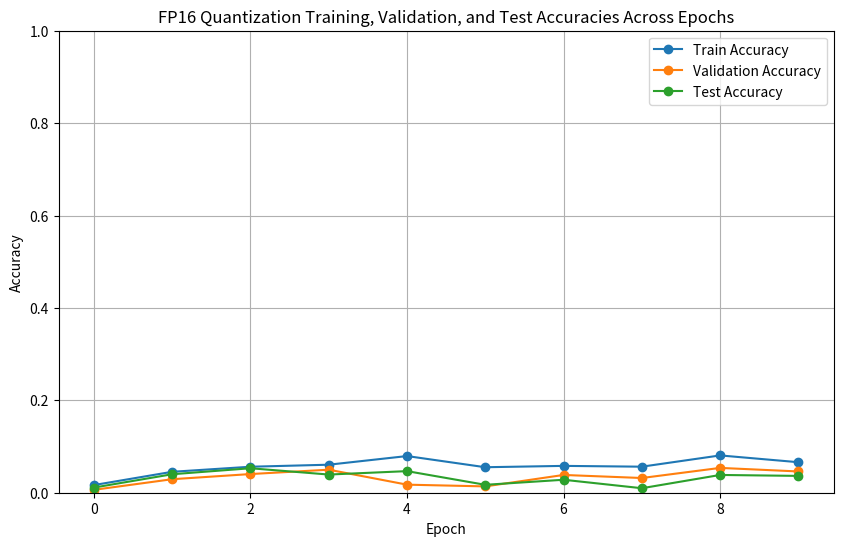

Source code (Python):
import matplotlib.pyplot as plt

epochs = list(range(10))  # Adjust the range based on the number of epochs

train_acc = [0.016560030109145654, 0.04528012279355334, 0.05624764061910155, 0.06064073226544622, 0.07936507936507936, 0.05518018018018018, 0.058091286307053944, 0.05635948210205636, 0.08073817762399077, 0.06603053435114503]
valid_acc = [0.006230529595015576, 0.029239766081871343, 0.04040404040404041, 0.04984423676012461, 0.01744186046511628, 0.0136986301369863, 0.038461538461538464, 0.03184713375796178, 0.05373134328358209, 0.046012269938650305]
test_acc = [0.011111111111111112, 0.04, 0.052980132450331126, 0.03934426229508197, 0.04672897196261682, 0.017123287671232876, 0.028070175438596492, 0.00974025974025974, 0.038461538461538464, 0.03642384105960265]

plt.figure(figsize=(10, 6))

plt.plot(epochs, train_acc, label='Train Accuracy', marker='o')
plt.plot(epochs, valid_acc, label='Validation Accuracy', marker='o')
plt.plot(epochs, test_acc, label='Test Accuracy', marker='o')

plt.title('FP16 Quantization Training, Validation, and Test Accuracies Across Epochs')
plt.xlabel('Epoch')
plt.ylabel('Accuracy')
plt.ylim(0, 1)  # Set y-axis limit to be up to 1
plt.legend()
plt.grid(True)
plt.show()